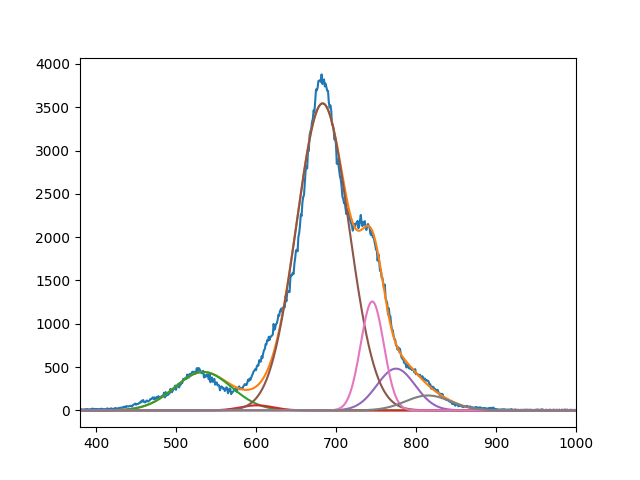

The file beside this chart, header and first rows:
4.435615928195331321e+02, 5.855013025217837708e+01, 3.544330484848328069e+03, 4.820289459393726474e+02, 1.258023055041211364e+03, 1.723491585406459592e+02
5.339999986460430819e+02, 6.009999999990825472e+02, 6.832618175163174783e+02, 7.749999970200549342e+02, 7.453154380408424231e+02, 8.150557593767197204e+02
4.999999999999999289e+01, 2.903500677097380489e+01, 4.623429932793910524e+01, 3.370853070182309352e+01, 2.044372663552698199e+01, 3.986664404325488675e+01
